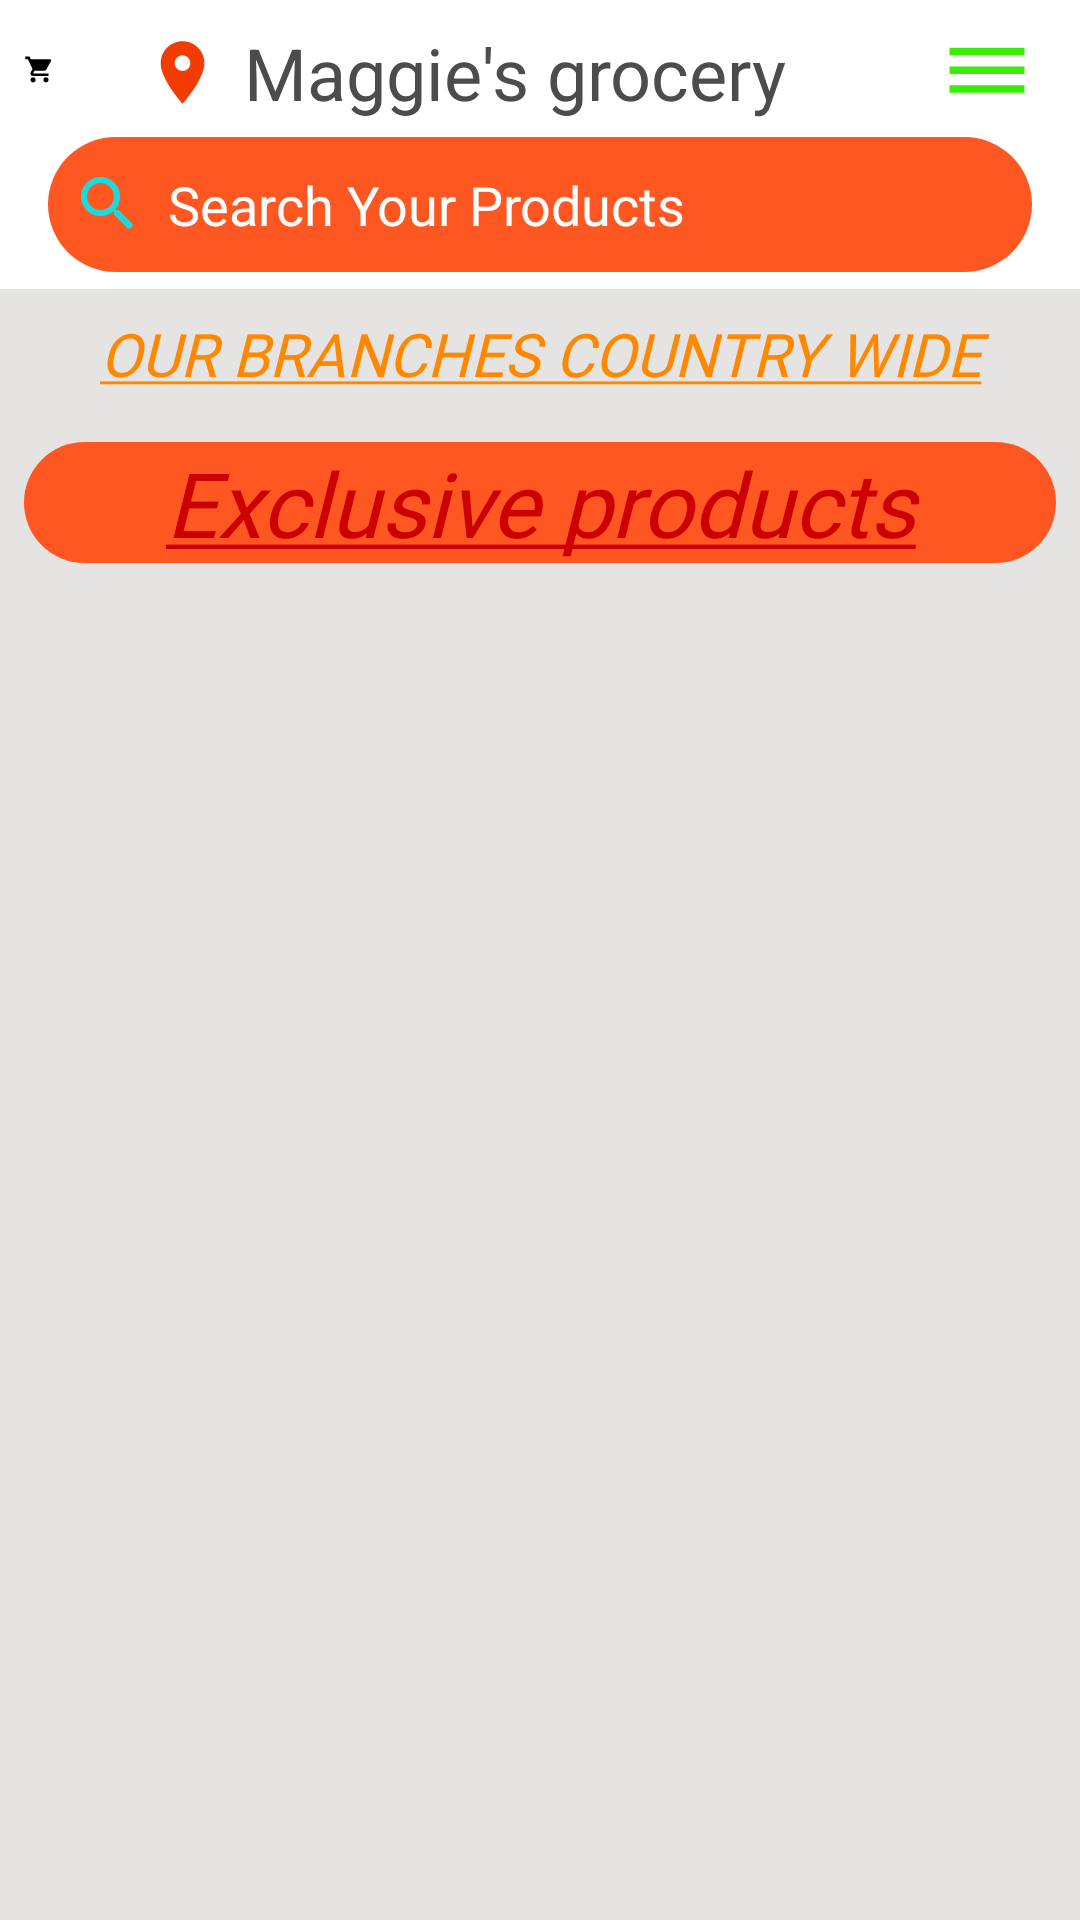

Write the Android layout XML for this screen, with the resource values it uses.
<!-- AndroidManifest.xml: application theme AppTheme -->
<!-- res/layout/layout_goout_dashboard.xml -->
<?xml version="1.0" encoding="utf-8"?>
<androidx.constraintlayout.widget.ConstraintLayout
    xmlns:android="http://schemas.android.com/apk/res/android"
    xmlns:app="http://schemas.android.com/apk/res-auto"
    android:layout_width="match_parent"
    android:layout_height="match_parent"
    android:background="#808080">

    <androidx.coordinatorlayout.widget.CoordinatorLayout
        android:id="@+id/layoutOne"
        android:layout_width="0dp"
        android:layout_height="0dp"
        android:background="#E5E4E2"
        android:visibility="visible"
        app:layout_constraintBottom_toBottomOf="parent"
        app:layout_constraintEnd_toEndOf="parent"
        app:layout_constraintStart_toStartOf="parent"
        app:layout_constraintTop_toTopOf="parent">


        <com.google.android.material.appbar.AppBarLayout
            android:id="@+id/appBarLayout"
            android:layout_width="match_parent"
            android:layout_height="wrap_content"
            android:theme="@style/ThemeOverlay.AppCompat.Dark.ActionBar">

            <com.google.android.material.appbar.CollapsingToolbarLayout
                android:id="@+id/collapsingToolbarLayout"
                android:layout_width="match_parent"
                android:layout_height="wrap_content"
                android:background="@color/colorWhite"
                app:layout_scrollFlags="scroll|snap|enterAlwaysCollapsed">

                <RelativeLayout
                    android:layout_width="match_parent"
                    android:layout_height="wrap_content"
                    android:layout_marginStart="8dp"
                    android:layout_marginTop="8dp"
                    android:layout_marginEnd="8dp">

                    <ImageView
                        android:id="@+id/icon_cart"
                        android:layout_width="30dp"
                        android:layout_height="30dp"
                        android:layout_marginEnd="30dp"
                        android:layout_toStartOf="@id/location"
                        app:srcCompat="@drawable/cart_tralley" />

                    <TextView
                        android:id="@+id/location"
                        android:layout_width="wrap_content"
                        android:layout_height="wrap_content"
                        android:layout_alignParentEnd="true"
                        android:layout_alignParentBottom="true"
                        android:layout_marginEnd="90dp"
                        android:layout_marginBottom="0dp"
                        android:drawableLeft="@drawable/location"
                        android:drawablePadding="8dp"
                        android:drawableTint="@color/colorAccent"
                        android:maxLength="27"
                        android:text="Maggie's grocery"
                        android:textColor="@color/colorDarkGray"
                        android:textSize="24sp" />


                    <ImageView
                        android:id="@+id/navigationBar"
                        android:layout_width="30dp"
                        android:layout_height="30dp"
                        android:layout_alignParentEnd="true"
                        android:layout_centerVertical="true"
                        android:layout_marginStart="8dp"
                        android:layout_marginEnd="8dp"
                        app:srcCompat="@drawable/open_drawer"/>

                </RelativeLayout>


            </com.google.android.material.appbar.CollapsingToolbarLayout>

            <com.google.android.material.appbar.CollapsingToolbarLayout
                android:id="@+id/collapsingToolbarLayout1"
                android:layout_width="match_parent"
                android:layout_height="wrap_content"
                android:background="@color/colorWhite"
                app:layout_scrollFlags="scroll|snap|exitUntilCollapsed">

                <androidx.appcompat.widget.Toolbar
                    android:id="@+id/toolBar1"
                    android:layout_width="match_parent"
                    android:layout_height="?attr/actionBarSize"
                    android:background="@color/colorWhite"
                    app:layout_collapseMode="pin"
                    android:theme="@style/ThemeOverlay.AppCompat.Dark.ActionBar">

                    <EditText
                        android:layout_width="match_parent"
                        android:layout_height="45dp"
                        android:layout_marginRight="16dp"
                        android:textColorHint="@color/colorWhite"
                        android:drawablePadding="8dp"
                        android:padding="8dp"
                        android:focusable="true"
                        android:drawableLeft="@drawable/search"
                        android:background="@drawable/round_border"
                        android:hint="Search Your Products"/>
                </androidx.appcompat.widget.Toolbar>
            </com.google.android.material.appbar.CollapsingToolbarLayout>
        </com.google.android.material.appbar.AppBarLayout>

        <androidx.core.widget.NestedScrollView
            android:layout_width="match_parent"
            android:layout_height="match_parent"
            app:layout_behavior="@string/appbar_scrolling_view_behavior">


            <LinearLayout
                android:layout_width="match_parent"
                android:layout_height="match_parent"
                android:orientation="vertical">

                <TextView
                    android:layout_width="match_parent"
                    android:layout_height="wrap_content"
                    android:text="@string/brachHeader"
                    android:layout_margin="8dp"
                    android:fontFamily="@font/magnifika"
                    android:textSize="20sp"
                    android:textStyle="italic"
                    android:textColor="@android:color/holo_orange_dark"
                    android:textAlignment="center"/>

                <androidx.recyclerview.widget.RecyclerView
                    android:id="@+id/recyclerViewBranch"
                    android:layout_width="match_parent"
                    android:layout_height="wrap_content" />

                <TextView
                    android:layout_width="match_parent"
                    android:layout_height="wrap_content"
                    android:text="@string/AllProducts"
                    android:layout_margin="8dp"
                    android:fontFamily="@font/magnifika"
                    android:textSize="30sp"
                    android:textStyle="italic"
                    android:background="@drawable/round_border"
                    android:textColor="@android:color/holo_red_dark"
                    android:textAlignment="center"/>

                <androidx.recyclerview.widget.RecyclerView
                    android:id="@+id/recyclerViewProducts"
                    android:layout_width="match_parent"
                    android:layout_height="wrap_content" />
            </LinearLayout>
        </androidx.core.widget.NestedScrollView>
    </androidx.coordinatorlayout.widget.CoordinatorLayout>


</androidx.constraintlayout.widget.ConstraintLayout>
<!-- resources referenced by this layout -->
<resources>
  <color name="colorAccent">#F23C03</color>
  <color name="colorDarkGray">#4D4B4B</color>
  <color name="colorWhite">#ffffff</color>
  <!-- drawable cart_tralley (drawable) -->
  <vector xmlns:android="http://schemas.android.com/apk/res/android"
      android:width="24dp"
      android:height="24dp"
      android:viewportWidth="24"
      android:viewportHeight="24"
      android:tint="@color/colorBlack">
    <path
        android:fillColor="@android:color/black"
        android:pathData="M7,18c-1.1,0 -1.99,0.9 -1.99,2S5.9,22 7,22s2,-0.9 2,-2 -0.9,-2 -2,-2zM1,2v2h2l3.6,7.59 -1.35,2.45c-0.16,0.28 -0.25,0.61 -0.25,0.96 0,1.1 0.9,2 2,2h12v-2L7.42,15c-0.14,0 -0.25,-0.11 -0.25,-0.25l0.03,-0.12 0.9,-1.63h7.45c0.75,0 1.41,-0.41 1.75,-1.03l3.58,-6.49c0.08,-0.14 0.12,-0.31 0.12,-0.48 0,-0.55 -0.45,-1 -1,-1L5.21,4l-0.94,-2L1,2zM17,18c-1.1,0 -1.99,0.9 -1.99,2s0.89,2 1.99,2 2,-0.9 2,-2 -0.9,-2 -2,-2z"/>
  </vector>
  <!-- drawable location (drawable) -->
  <vector android:height="25dp" android:tint="#DC0D06"
      android:viewportHeight="24" android:viewportWidth="24"
      android:width="25dp" xmlns:android="http://schemas.android.com/apk/res/android">
      <path android:fillColor="@android:color/white" android:pathData="M12,2C8.13,2 5,5.13 5,9c0,5.25 7,13 7,13s7,-7.75 7,-13c0,-3.87 -3.13,-7 -7,-7zM12,11.5c-1.38,0 -2.5,-1.12 -2.5,-2.5s1.12,-2.5 2.5,-2.5 2.5,1.12 2.5,2.5 -1.12,2.5 -2.5,2.5z"/>
  </vector>
  <!-- drawable open_drawer (drawable) -->
  <vector android:height="24dp" android:tint="#38EE05"
      android:viewportHeight="24" android:viewportWidth="24"
      android:width="24dp" xmlns:android="http://schemas.android.com/apk/res/android">
      <path android:fillColor="@android:color/white" android:pathData="M2,15.5v2h20v-2L2,15.5zM2,10.5v2h20v-2L2,10.5zM2,5.5v2h20v-2L2,5.5z"/>
  </vector>
  <!-- drawable round_border (drawable) -->
  <?xml version="1.0" encoding="utf-8"?>
  <shape xmlns:android="http://schemas.android.com/apk/res/android" android:shape="rectangle">
      <solid android:color="#FF5722" />
      <corners android:radius="30dp"/>
  </shape>
  <!-- drawable search (drawable) -->
  <vector android:height="24dp" android:tint="#1ED9DC"
      android:viewportHeight="24" android:viewportWidth="24"
      android:width="24dp" xmlns:android="http://schemas.android.com/apk/res/android">
      <path android:fillColor="@android:color/white" android:pathData="M15.5,14h-0.79l-0.28,-0.27C15.41,12.59 16,11.11 16,9.5 16,5.91 13.09,3 9.5,3S3,5.91 3,9.5 5.91,16 9.5,16c1.61,0 3.09,-0.59 4.23,-1.57l0.27,0.28v0.79l5,4.99L20.49,19l-4.99,-5zM9.5,14C7.01,14 5,11.99 5,9.5S7.01,5 9.5,5 14,7.01 14,9.5 11.99,14 9.5,14z"/>
  </vector>
  <string name="AllProducts"><u>Exclusive products</u></string>
  <string name="brachHeader"><u>OUR BRANCHES COUNTRY WIDE</u></string>
  <style name="AppTheme" parent="Theme.AppCompat.Light.NoActionBar">
          
          <item name="colorPrimary">@color/colorPrimary</item>
          <item name="colorPrimaryDark">@color/colorPrimaryDark</item>
          <item name="colorAccent">@color/colorAccent</item>
          <item name="android:windowDisablePreview">true</item>
  
      </style>
  <color name="colorBlack">#000000</color>
  <color name="colorPrimary">#ffffff</color>
  <color name="colorPrimaryDark">#ffffff</color>
</resources>
